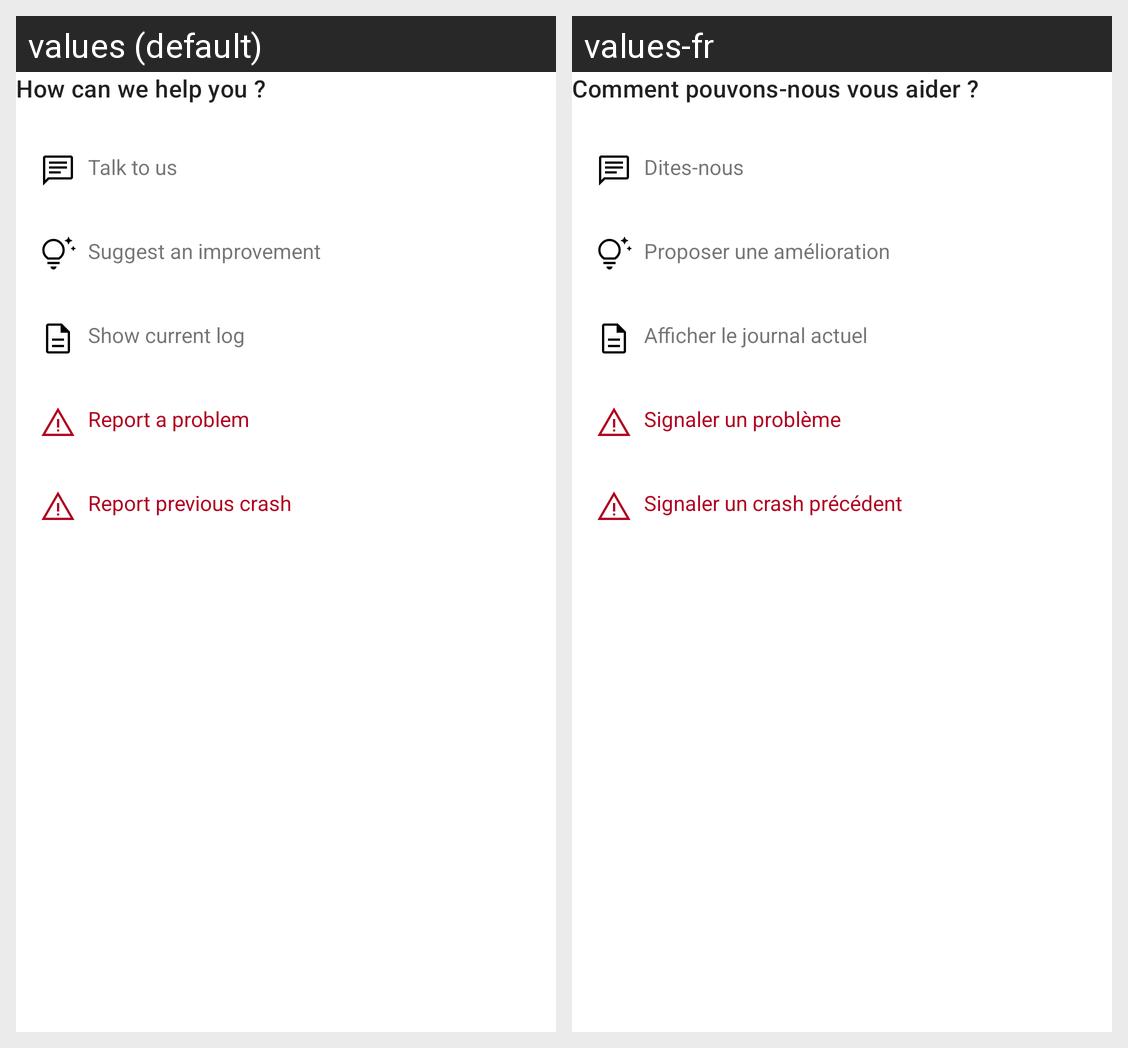

The Android screen above is rendered under two locales of the same app. Produce the string resources it draws, with the default and per-locale values.
Android screen res/layout/feedback_options.xml rendered under 2 locales, left to right: values (default), values-fr. Device: Nexus 5 (rendered at 1080×1920; each locale shown at half size, 540×960, under a caption strip naming it); theme Theme.MaterialComponents.DayNight.NoActionBar.
Strings drawn on this screen, with the default value and each locale's value (text and hints the layout hard-codes, and strings that could not be matched under every locale, appear in the picture but are not listed):

feedback_menu_title
  values: How can we help you ?
  values-fr: Comment pouvons-nous vous aider ?

feedback_talk_to_us
  values: Talk to us
  values-fr: Dites-nous

feedback_suggest_improvement
  values: Suggest an improvement
  values-fr: Proposer une amélioration

feedback_show_current_log
  values: Show current log
  values-fr: Afficher le journal actuel

feedback_report_a_problem
  values: Report a problem
  values-fr: Signaler un problème

feedback_report_previous_crash
  values: Report previous crash
  values-fr: Signaler un crash précédent
